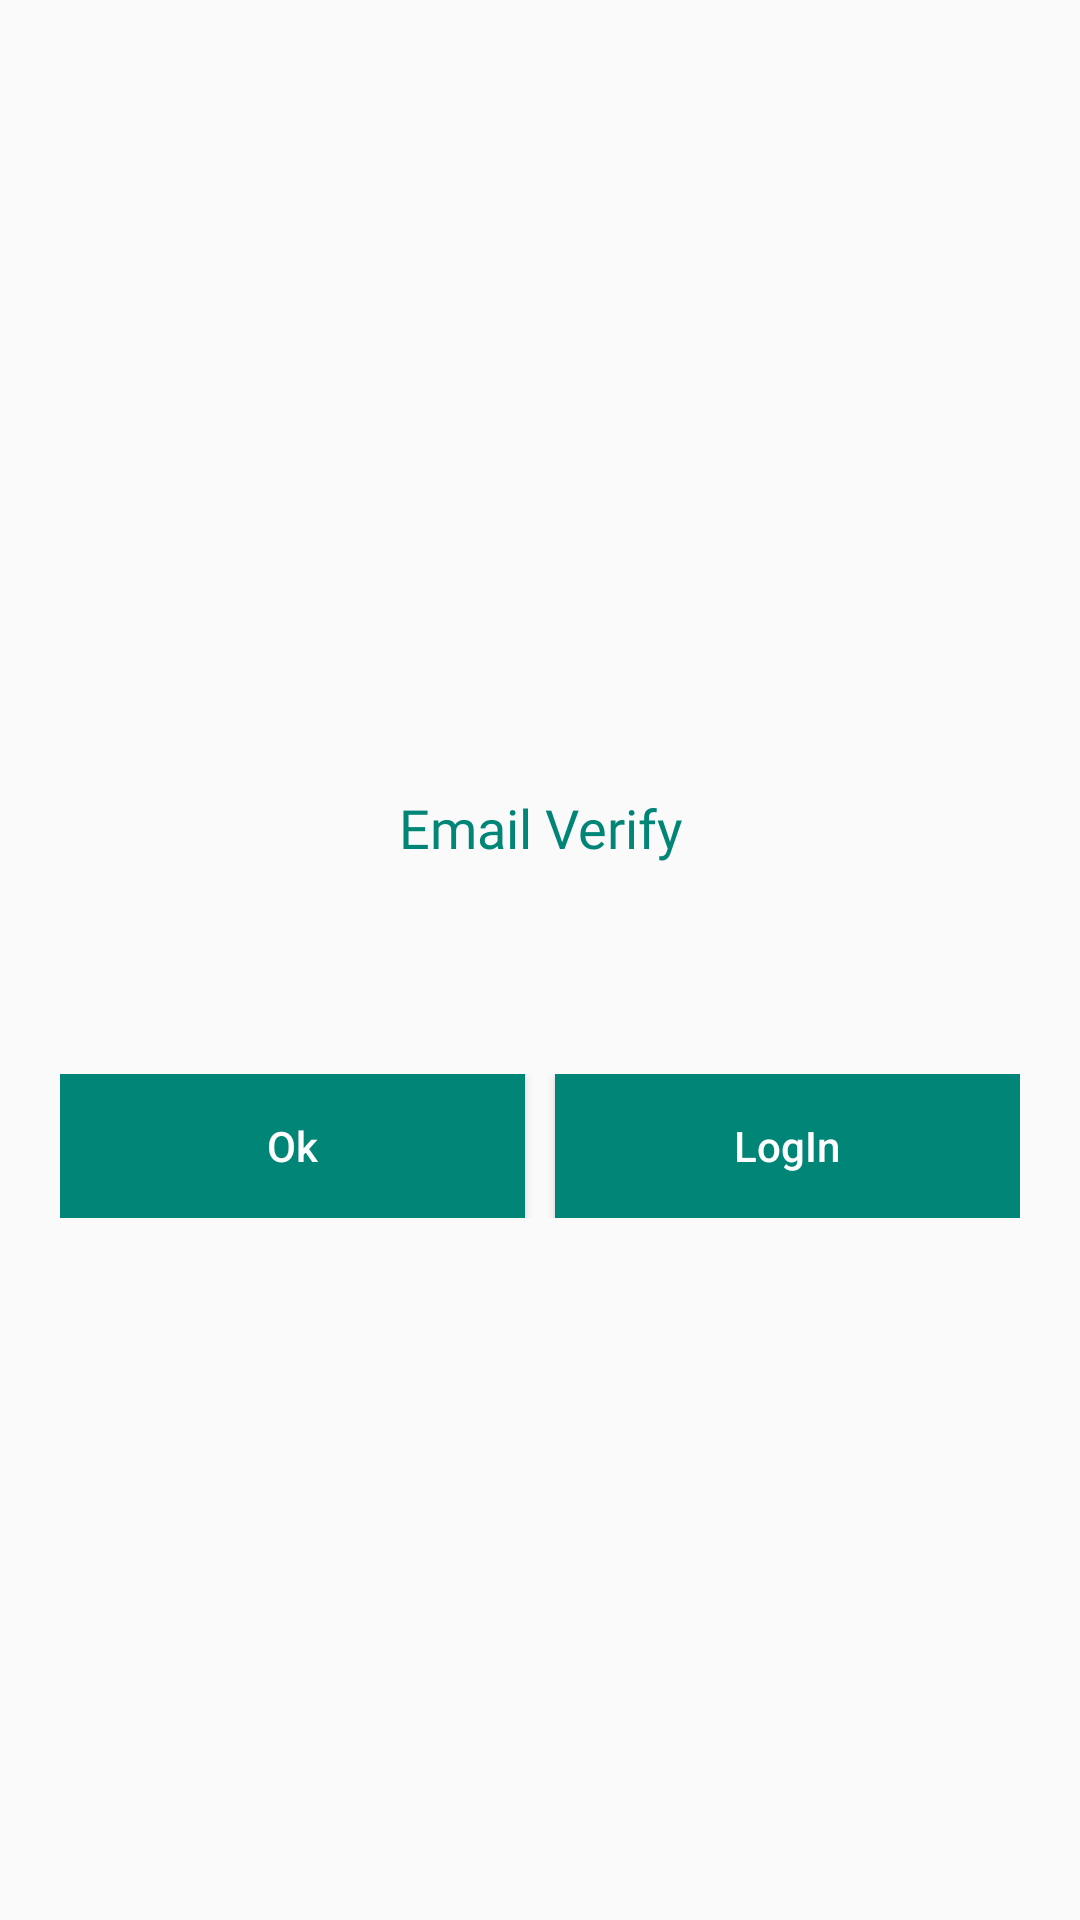

Produce the Android XML layout that renders to this screen, including the resource entries it uses.
<!-- AndroidManifest.xml: application theme AppTheme -->
<!-- res/layout/activity_email__verify_.xml -->
<?xml version="1.0" encoding="utf-8"?>
<LinearLayout xmlns:android="http://schemas.android.com/apk/res/android"
    xmlns:app="http://schemas.android.com/apk/res-auto"
    xmlns:tools="http://schemas.android.com/tools"
    android:layout_width="match_parent"
    android:layout_height="match_parent"
    android:orientation="vertical"
    android:gravity="center"
    tools:context=".ui.Email_Verify_Activity">
    <TextView

        android:id="@+id/emailverificationid"
        android:layout_margin="50dp"
        android:layout_width="match_parent"
        android:layout_height="wrap_content"
        android:fontFamily="@font/robotoregular"
        android:gravity="center"
        android:text="Email Verify"
        android:textSize="18dp"
        android:textAppearance="@style/Base.TextAppearance.AppCompat.Small"
        android:textColor="@color/colorPrimary"
        android:typeface="normal" />
    <LinearLayout
        android:padding="20dp"
        android:orientation="horizontal"
        android:layout_width="match_parent"
        android:layout_height="wrap_content">


        <Button
            android:layout_marginRight="5dp"
            android:layout_weight="1"
            android:id="@+id/btnemailverifyokid"
            android:textAllCaps="false"
            android:background="@color/colorPrimary"
            android:textColor="@color/white"
            android:layout_width="0dp"
            android:layout_height="wrap_content"
            android:text="Ok"/>
        <Button
            android:layout_marginLeft="5dp"
            android:layout_weight="1"
            android:id="@+id/gotologinbtnid"
            android:textAllCaps="false"
            android:background="@color/colorPrimary"
            android:textColor="@color/white"
            android:layout_width="0dp"
            android:layout_height="wrap_content"
            android:text="LogIn"/>
    </LinearLayout>



</LinearLayout>
<!-- resources referenced by this layout -->
<resources>
  <color name="colorPrimary">#008577</color>
  <color name="white">#FFFFFF</color>
  <style name="AppTheme" parent="Theme.AppCompat.DayNight.DarkActionBar">
          
          <item name="colorPrimary">#456F77</item>
          <item name="colorPrimaryDark">#456F77</item>
          <item name="colorAccent">#456F77</item>
      </style>
</resources>
